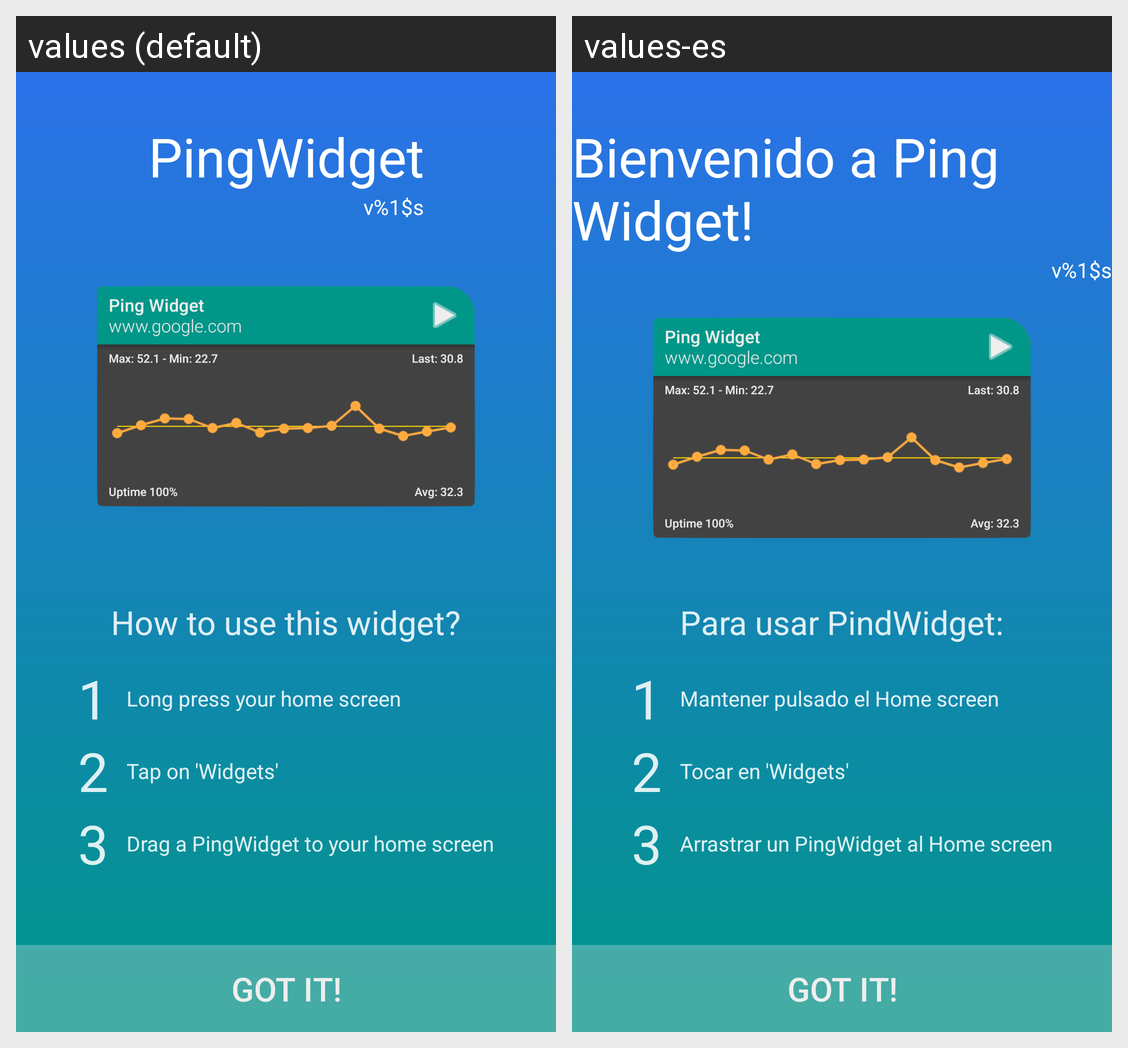

Here is an Android app screen in its default locale and in the app's own translations. Write out the translated-string differences for the strings that appear on this screen.
Android screen res/layout/activity_home.xml rendered under 2 locales, left to right: values (default), values-es. Device: Nexus 5 (rendered at 1080×1920; each locale shown at half size, 540×960, under a caption strip naming it); theme HomeTheme.
Strings drawn on this screen, with the default value and each locale's value (text and hints the layout hard-codes, and strings that could not be matched under every locale, appear in the picture but are not listed):

activity_home_title
  values: PingWidget
  values-es: Bienvenido a Ping Widget!

activity_home_version
  values: v%1$s
  values-es: v%1$s  [not translated; the default value is used]

activity_home_subtitle
  values: How to use this widget?
  values-es: Para usar PindWidget:

activity_home_step_1_num
  values: 1
  values-es: 1  [not translated; the default value is used]

activity_home_step_1
  values: Long press your home screen
  values-es: Mantener pulsado el Home screen

activity_home_step_2_num
  values: 2
  values-es: 2  [not translated; the default value is used]

activity_home_step_2
  values: Tap on 'Widgets'
  values-es: Tocar en 'Widgets'

activity_home_step_3_num
  values: 3
  values-es: 3  [not translated; the default value is used]

activity_home_step_3
  values: Drag a PingWidget to your home screen
  values-es: Arrastrar un PingWidget al Home screen

activity_home_continue
  values: Got it!
  values-es: Got it!  [not translated; the default value is used]
